2-way image classification set "cancerous_and_non-cancerous" from GitHub (KrishYadav454/Malignancy-Detection-in-Lung-Nodules-Using-CNN); label vocabulary: cancerous, non-cancerous.

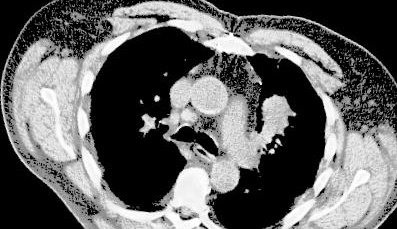
Label: cancerous

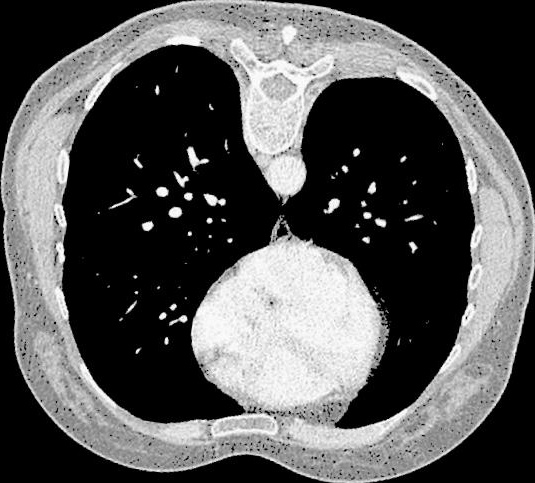
Label: non-cancerous

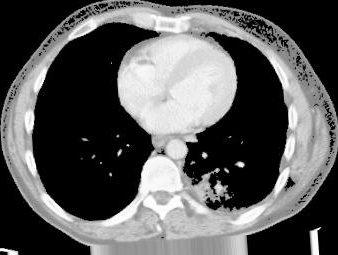
Label: cancerous

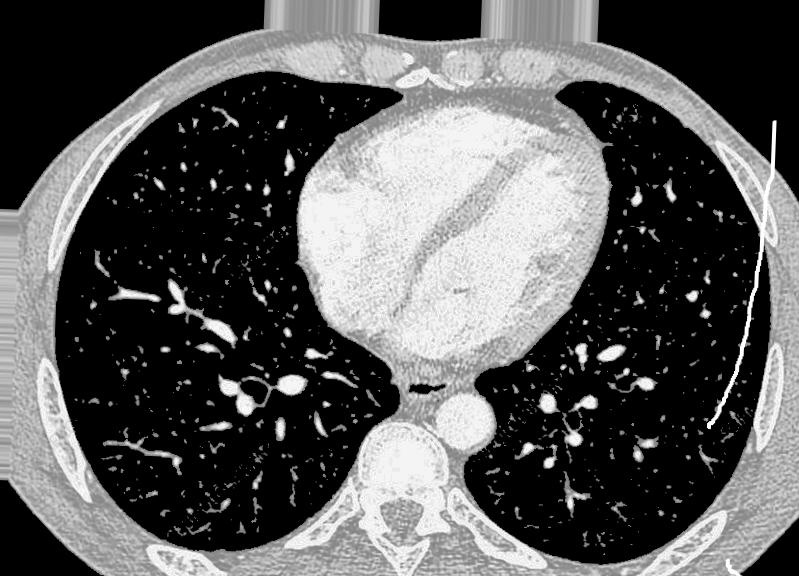
Label: non-cancerous

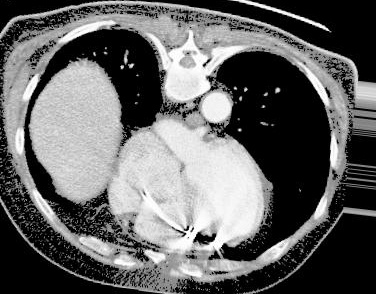
Label: cancerous

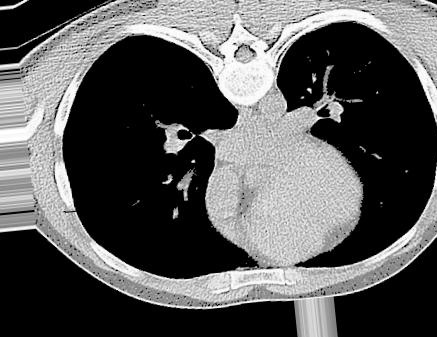
Label: non-cancerous
